Run: headless pygame with SDL's dummy video driver; simulated clock (each Clock.tick advances the game by its frame time, no real sleeping); random seed 0; keys injected as events and as key.get_pressed() state; no mouse input.
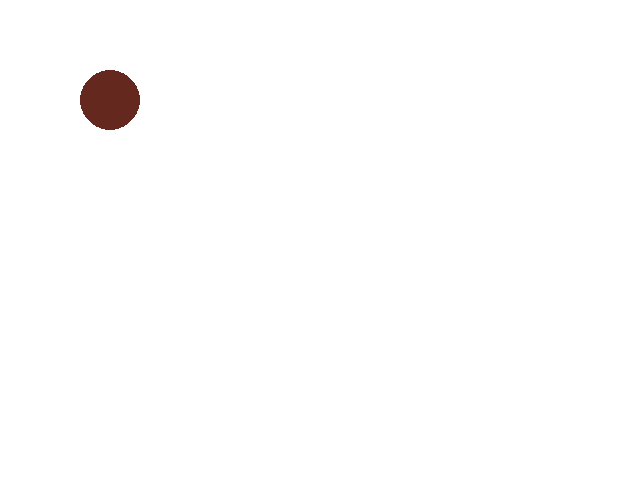
Frame 1 of 4 · flips 1–60 · no input
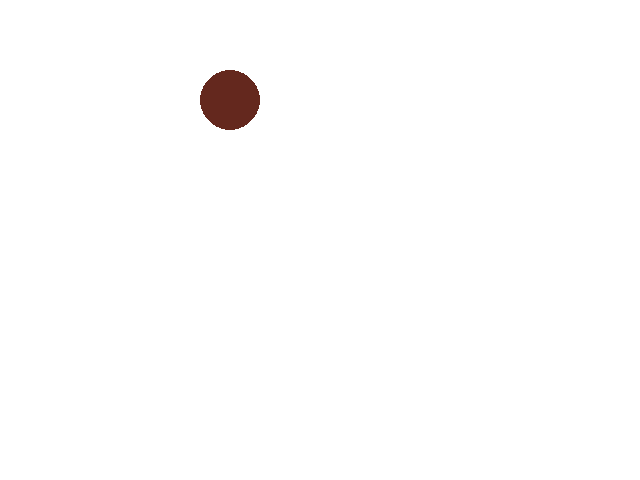
Frame 2 of 4 · flips 61–180 · tapped SPACE, RETURN · held RIGHT (→), D
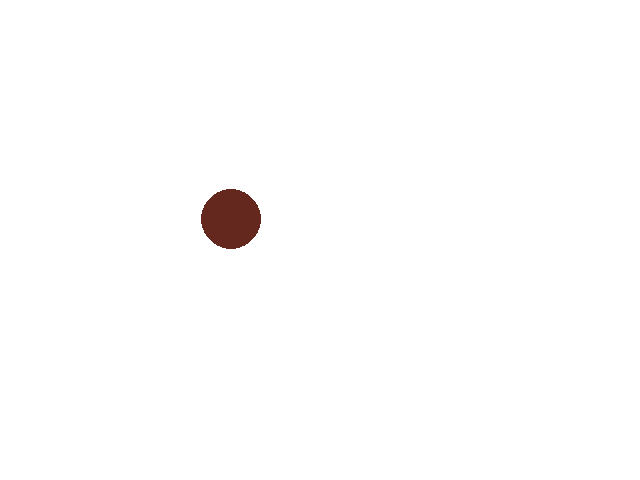
Frame 3 of 4 · flips 181–300 · held DOWN (↓), S
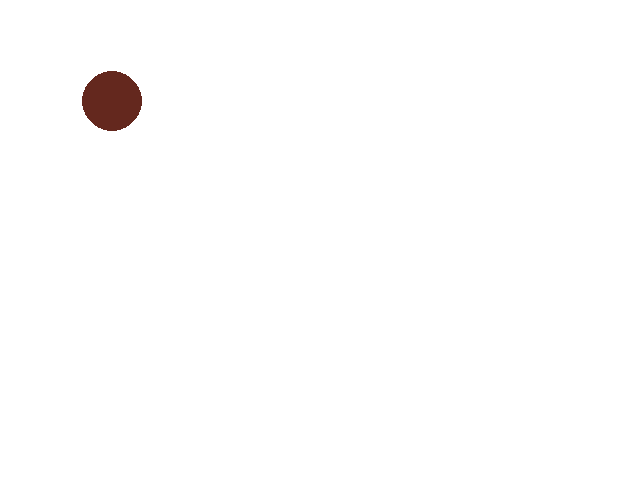
Frame 4 of 4 · flips 301–420 · held LEFT (←), A, UP (↑), W

The pygame program that drew these frames:

import pygame
import sys

# 先画出一个球 再完成通过键盘来控制球的移动  在让球自己动起来  再做碰撞检测

pygame.init()
screen = pygame.display.set_mode((640,480))
pygame.display.set_caption("BAll")
ball_x = 110
ball_y = 100
clock = pygame.time.Clock()  # 设置时钟
while True:
    clock.tick(60)  # 每秒执行60次
    for event in pygame.event.get():
        print(event.type)
        if event.type == pygame.QUIT:
            sys.exit()
        elif event.type == pygame.KEYDOWN and event.key == pygame.K_RIGHT:
            ball_x += 1
            print("向右移动...")
    screen.fill((255,255,255))
    pygame.draw.circle(screen,(100, 40, 30),(ball_x, ball_y), 30, 0)
    keys = pygame.key.get_pressed()
    if keys[pygame.K_DOWN]:
        ball_y += 1
    if keys[pygame.K_UP]:
        ball_y -= 1
    if keys[pygame.K_LEFT]:
        ball_x -= 1
    if keys[pygame.K_RIGHT]:
        ball_x += 1
    pygame.display.update()  # 刷新屏幕内容显示
pygame.quit()  # 退出pygame
